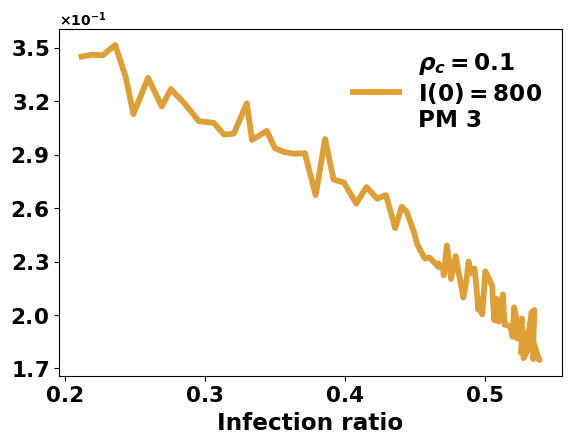

This figure's Python source:
import networkx as nx
import matplotlib.pyplot as plt
import numpy as np
import random
import math

from matplotlib import ticker

import pandas as pd

random.seed(43)
np.random.seed(43)


# 定义全局利益
m = 841    # 大于81
n = 41

s_count = 4000-(m-n)
i_count = m-n
pi_1 = 0.5 # 6最好
pi_0 = 0.5

p = 0.1   # conformity fraction

# 有利于ad
muaa = 0.1
muan = 0.05
munn = 0.01

num_steps = 100


# 计算节点采取策略为合作的概率
def calculate_cooperate_prob(s_count, i_count, pi_c, pi_b):
    cooperate_prob = math.exp(((s_count + i_count)/(s_count+1)) * pi_c)/(math.exp(((s_count + i_count)/(s_count+1)) * pi_c) + math.exp(pi_b))
    #print("hezuo gailv is", cooperate_prob)
    if random.random() < cooperate_prob:
        return 1
    else:
        return 0


# 初始化节点状态和策略
def initialize_nodes(s_count, i_count, num_nodes):
    nodes = {}
    for i in range(num_nodes):
        node_id = i
        nodes[node_id] = {
            "state": 0,  # 初始状态为 S (0)
            "strategy": calculate_cooperate_prob(s_count, i_count, pi_1, pi_0) # 初始状态为 背叛(0) ([pi_1, pi_0])  # 根据全局利益确定节点的利益
        }
    return nodes


def strategy_nodes(s_count, i_count, nodes):
    new_nodes = nodes.copy( )
    for node_id, node_data in nodes.items( ):
        new_nodes[node_id]["strategy"] = calculate_cooperate_prob(s_count, i_count,
                                                                  payoff1(node_id, muan - 0.01, muaa),
                                                                  payoff0(node_id, munn, muan))
    return new_nodes

# 感染邻居节点
def infect_neighbors(nodes, graph):
    new_nodes = nodes.copy()
    for node_id, node_data in nodes.items():   # nodes是一个字典，node_id是每个键的变量名，node_data是对应键的值
        if node_data["state"] == 0 and node_data['strategy']==0:
            d_neighbor = 0
            # 计算感染概率
            for neighbor_id in graph.adj[node_id]:
                if nodes[neighbor_id]["state"] == 1:
                    if nodes[neighbor_id]["strategy"] == 0:
                        d_neighbor += 1
            infection_prob = 1 - math.pow((1-alpha), d_neighbor)
            if random.random() < infection_prob:
                new_nodes[node_id]["state"] = 1  # 将节点状态更新为 I (Infected)
    return new_nodes


# 计算收益
def payoff0(node_id, munn, muan):
    # for node_id, node_data in nodes.items( ):  # nodes是一个字典，node_id是每个键的变量名，node_data是对应键的值
    degree = len(graph.adj[node_id])
    d_neighbor = 0
    # 计算感染概率
    for neighbor_id in graph.adj[node_id]:
        if nodes[neighbor_id]["strategy"] == 0:  # 对面n
            d_neighbor += 1
    pi0 = munn * d_neighbor + muan * (degree - d_neighbor)
    return pi0


def payoff1(node_id, muan, muaa):
    # for node_id, node_data in nodes.items( ):  # nodes是一个字典，node_id是每个键的变量名，node_data是对应键的值
    degree = len(graph.adj[node_id])
    d_neighbor = 0
    # 计算感染概率
    for neighbor_id in graph.adj[node_id]:
        if nodes[neighbor_id]["strategy"] == 0:  # 对面n
            d_neighbor += 1
    pi1 = muan * d_neighbor + muaa * (degree - d_neighbor)
    return pi1


# 背叛和合作节点受邻居策略影响 N为与节点使用相同策略的数量 定义一个函数 使用两次函数
def strategy_neighbors(nodes, graph, N_c, N_b):
    new_nodes = nodes.copy( )
    # 计算变化概率
    for node_id, node_data in nodes.items():
        degree = len(graph.adj[node_id])
        if random.random() < p:
            # 先后顺序有大大的影响 但似乎好像没有影响，N_c与N_b都是函数之前确定好不变的，遍历中的前面的策略不会影响N_c与N_b
            if node_data['strategy'] == 1:
                tran_prob = 1 / (1 + math.exp((N_c - (0.5 * degree)) / 1000))
                if random.random( ) < tran_prob:
                    new_nodes[node_id]["strategy"] = 0
            elif node_data['strategy'] == 0:
                tran_prob = 1 / (1 + math.exp((N_b - (0.5 * degree)) / 1000))
                if random.random( ) < tran_prob:
                    new_nodes[node_id]["strategy"] = 1
    return new_nodes


# 节点康复
def recovery_nodes(nodes):
    new_nodes = nodes.copy( )
    for node_id, node_data in nodes.items( ):
        if node_data["state"] == 1:
            if random.random( ) < beta:
                new_nodes[node_id]["state"] = 0  # 将节点状态更新为 S (Susceptible)
    return new_nodes

# 定义感染概率和康复概率
alpha = 0.07
beta = 0.01

i_accumulate = 0
i_averages = []

d_count = 0
c_count = 0
s_counts = []
i_counts = []
d_counts = []
c_counts = []
sus_b_counts = []
sus_c_counts = []
# 创建图并定义连接关系
graph = nx.generators.random_graphs.watts_strogatz_graph(4000, 10, 0.7, 42)
# 初始化节点
num_nodes = len(graph)
nodes = initialize_nodes(s_count, i_count, num_nodes)

# 选择节点变为I状态
for i in range(n, m):
    nodes[i]["state"] = 1

i_accumulate = 0
# 开始模拟感染过程
for step in range(num_steps):

        d_count = 0
        c_count = 0
        sus_b_count = 0
        sus_c_count = 0

        for node_id, node_data in nodes.items( ):
            if node_data['state'] == 0:
                s_count += 1
            if node_data['state'] == 1:
                i_count += 1

        for node_id, node_data in nodes.items( ):
            if node_data['strategy'] == 0:
                d_count += 1
            if node_data['strategy'] == 1:
                c_count += 1

        nodes = strategy_nodes(s_count, i_count, nodes)

        if step > 0:
            nodes = strategy_neighbors(nodes, graph, c_count, d_count)

        nodes = infect_neighbors(nodes, graph)
        nodes = recovery_nodes(nodes)

        s_count = 0  # 重置易感节点计数器
        i_count = 0  # 重置感染节点计数器
        # 对该轮总结陈词
        for node_id, node_data in nodes.items( ):
            if node_data['state'] == 0:
                s_count += 1
            if node_data['state'] == 1:
                i_count += 1

        for node_id, node_data in nodes.items( ):
            #if node_data['state'] == 0:
                if node_data['strategy'] == 0:
                    sus_b_count += 1
                if node_data['strategy'] == 1:
                    sus_c_count += 1

        s_counts.append(s_count)
        i_counts.append(i_count/4000)
        c_counts.append(c_count)
        d_counts.append(d_count)
        sus_c_counts.append(sus_c_count)
        sus_b_counts.append(sus_b_count/4000)


plt.figure(figsize = (6.5, 4.5))

from matplotlib import rcParams
from matplotlib.font_manager import FontProperties

# 设置字体样式
rcParams['font.family'] = 'Arial'
rcParams.update({'font.weight': 'bold'})
font = FontProperties(weight='bold')

if p > 0.5:
    plt.plot(i_counts, sus_b_counts, color=(222/255, 159/255, 54/255), label='$ρ_{c}=0.9$\nI$(0)=800$\nPM 3', linewidth=4.2)
else:
    plt.plot(i_counts, sus_b_counts, color=(222/255, 159/255, 54/255), label = '$ρ_{c}=0.1$\nI$(0)=800$\nPM 3', linewidth=4.2)

#color=(250/255, 192/255, 61/255)
print("s_counts is", s_counts)
print("i_counts is(ratio)", i_counts)
# plt.plot(range(num_steps), sus_b_counts, color = '#E7141A', label='betray'+str(pi_0))
# plt.plot(range(num_steps), i_counts, color = 'gray', label='I with comformity')
# plt.ylabel('$\\rho^{non-ad}$', size='15.5')
plt.xlabel('Infection ratio', fontproperties=font, fontsize=16.7)
plt.xticks([0.2, 0.3, 0.4, 0.5], size=15.5)
plt.yticks([0.17, 0.20, 0.23, 0.26, 0.29, 0.32, 0.35], size=15.5) # 在y轴上增加坐标刻度为0，1000和2000。
plt.gca().yaxis.set_major_formatter(ticker.ScalarFormatter(useMathText=True))
plt.gca().ticklabel_format(style="sci", scilimits=(0,0), axis="y")


plt.legend(frameon=False, fontsize=16.7)
#plt.tight_layout()

df = pd.DataFrame({'i_counts': i_counts, 'sus_b_counts': sus_b_counts})

if p > 0.5:
    plt.savefig('Figure5_strategy3.pdf', dpi=800, bbox_inches="tight")
    df.to_csv('with_strategy.csv', index = False)
else:
    plt.savefig('Figure5_strategy4.pdf', dpi=800, bbox_inches="tight")
    df.to_csv('without_strategy.csv', index = False)
plt.show()
